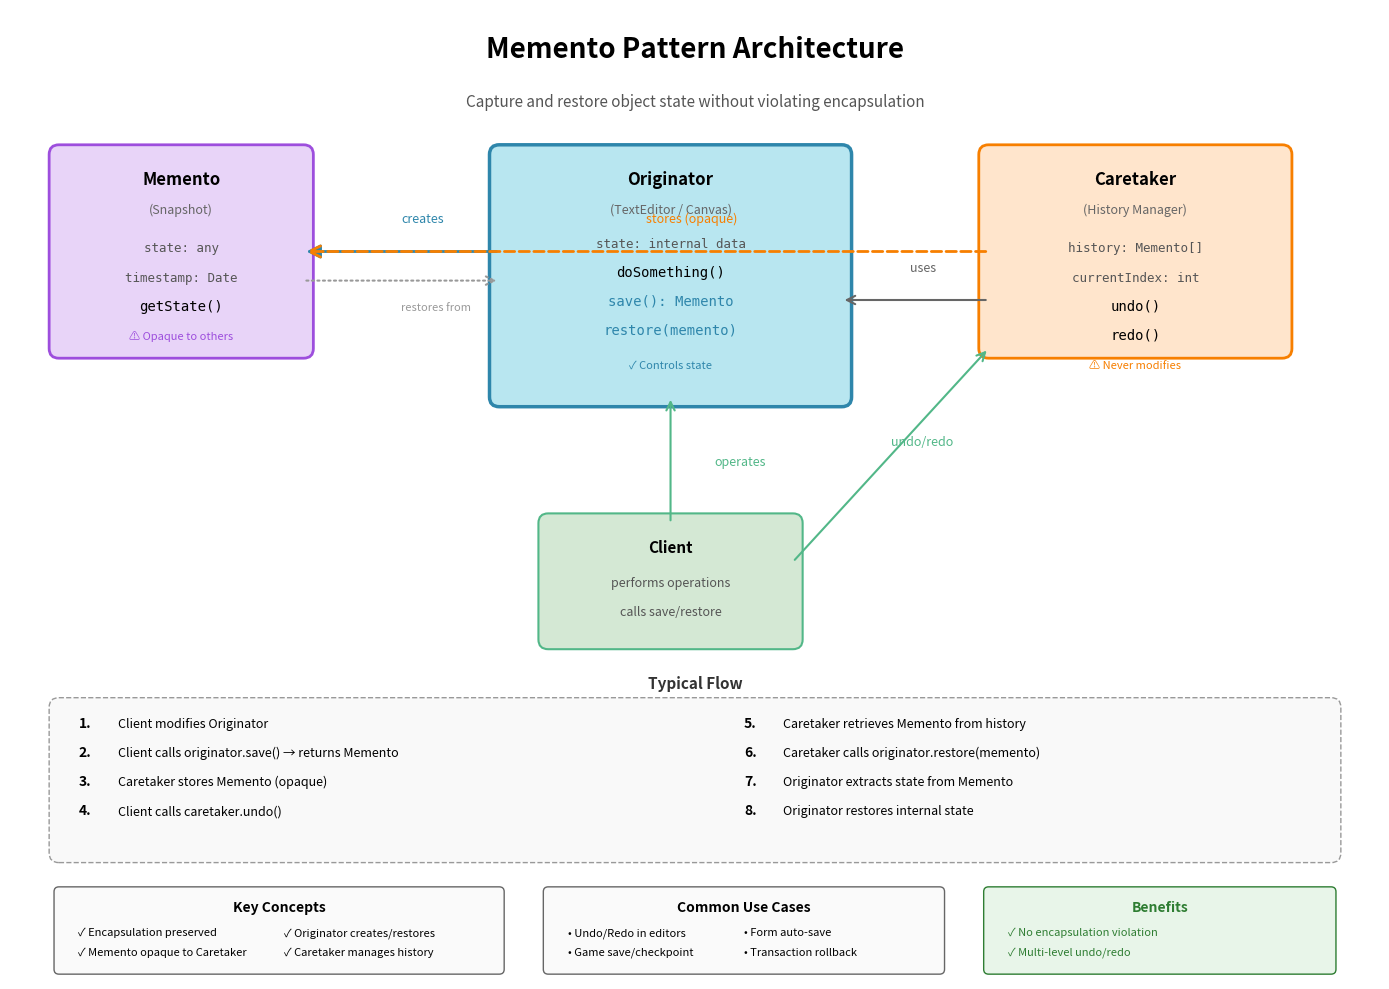

Python code for this plot: (Note: this script raises an exception after producing the figure.)
import matplotlib.pyplot as plt
import matplotlib.patches as mpatches
from matplotlib.patches import FancyBboxPatch, FancyArrowPatch, Circle
import numpy as np

# Create figure and axis
fig, ax = plt.subplots(1, 1, figsize=(14, 10))
ax.set_xlim(0, 14)
ax.set_ylim(0, 10)
ax.axis('off')

# Title
ax.text(7, 9.5, 'Memento Pattern Architecture', 
        fontsize=20, weight='bold', ha='center')
ax.text(7, 9.0, 'Capture and restore object state without violating encapsulation',
        fontsize=11, ha='center', style='italic', color='#555')

# Color scheme
color_memento = '#E8D4F8'
color_originator = '#B8E6F0'
color_caretaker = '#FFE5CC'
color_client = '#D4E8D4'

# ===== MEMENTO =====
memento_box = FancyBboxPatch((0.5, 6.5), 2.5, 2.0,
                            boxstyle="round,pad=0.1", 
                            edgecolor='#9D4EDD', facecolor=color_memento,
                            linewidth=2)
ax.add_patch(memento_box)
ax.text(1.75, 8.2, 'Memento', fontsize=12, ha='center', weight='bold')
ax.text(1.75, 7.9, '(Snapshot)', fontsize=9, ha='center', style='italic', color='#666')
ax.text(1.75, 7.5, 'state: any', fontsize=9, ha='center', family='monospace', color='#555')
ax.text(1.75, 7.2, 'timestamp: Date', fontsize=9, ha='center', family='monospace', color='#555')
ax.text(1.75, 6.9, 'getState()', fontsize=10, ha='center', family='monospace')
ax.text(1.75, 6.6, '⚠ Opaque to others', fontsize=8, ha='center', style='italic', color='#9D4EDD')

# ===== ORIGINATOR =====
originator_box = FancyBboxPatch((5.0, 6.0), 3.5, 2.5,
                               boxstyle="round,pad=0.1", 
                               edgecolor='#2E86AB', facecolor=color_originator,
                               linewidth=2.5)
ax.add_patch(originator_box)
ax.text(6.75, 8.2, 'Originator', fontsize=12, ha='center', weight='bold')
ax.text(6.75, 7.9, '(TextEditor / Canvas)', fontsize=9, ha='center', style='italic', color='#666')
ax.text(6.75, 7.55, 'state: internal data', fontsize=9, ha='center', family='monospace', color='#555')
ax.text(6.75, 7.25, 'doSomething()', fontsize=10, ha='center', family='monospace')
ax.text(6.75, 6.95, 'save(): Memento', fontsize=10, ha='center', family='monospace', color='#2E86AB')
ax.text(6.75, 6.65, 'restore(memento)', fontsize=10, ha='center', family='monospace', color='#2E86AB')
ax.text(6.75, 6.3, '✓ Controls state', fontsize=8, ha='center', style='italic', color='#2E86AB')

# ===== CARETAKER =====
caretaker_box = FancyBboxPatch((10.0, 6.5), 3.0, 2.0,
                              boxstyle="round,pad=0.1", 
                              edgecolor='#F77F00', facecolor=color_caretaker,
                              linewidth=2)
ax.add_patch(caretaker_box)
ax.text(11.5, 8.2, 'Caretaker', fontsize=12, ha='center', weight='bold')
ax.text(11.5, 7.9, '(History Manager)', fontsize=9, ha='center', style='italic', color='#666')
ax.text(11.5, 7.5, 'history: Memento[]', fontsize=9, ha='center', family='monospace', color='#555')
ax.text(11.5, 7.2, 'currentIndex: int', fontsize=9, ha='center', family='monospace', color='#555')
ax.text(11.5, 6.9, 'undo()', fontsize=10, ha='center', family='monospace')
ax.text(11.5, 6.6, 'redo()', fontsize=10, ha='center', family='monospace')
ax.text(11.5, 6.3, '⚠ Never modifies', fontsize=8, ha='center', style='italic', color='#F77F00')

# ===== CLIENT =====
client_box = FancyBboxPatch((5.5, 3.5), 2.5, 1.2,
                           boxstyle="round,pad=0.1", 
                           edgecolor='#52B788', facecolor=color_client,
                           linewidth=1.5)
ax.add_patch(client_box)
ax.text(6.75, 4.4, 'Client', fontsize=11, ha='center', weight='bold')
ax.text(6.75, 4.05, 'performs operations', fontsize=9, ha='center', style='italic', color='#555')
ax.text(6.75, 3.75, 'calls save/restore', fontsize=9, ha='center', style='italic', color='#555')

# ===== RELATIONSHIPS =====

# Originator creates Memento
arrow1 = FancyArrowPatch((5.0, 7.5), (3.0, 7.5),
                        arrowstyle='-|>', mutation_scale=20, 
                        color='#2E86AB', linewidth=2)
ax.add_patch(arrow1)
ax.text(4.0, 7.8, 'creates', fontsize=9, style='italic', color='#2E86AB')

# Memento accessed by Originator
arrow2 = FancyArrowPatch((3.0, 7.2), (5.0, 7.2),
                        arrowstyle='->', mutation_scale=15, 
                        color='#999', linewidth=1.5, linestyle='dotted')
ax.add_patch(arrow2)
ax.text(4.0, 6.9, 'restores from', fontsize=8, style='italic', color='#999')

# Caretaker holds Memento
arrow3 = FancyArrowPatch((10.0, 7.5), (3.0, 7.5),
                        arrowstyle='->', mutation_scale=20, 
                        color='#F77F00', linewidth=2, linestyle='dashed')
ax.add_patch(arrow3)
ax.text(6.5, 7.8, 'stores (opaque)', fontsize=9, style='italic', color='#F77F00')

# Caretaker uses Originator
arrow4 = FancyArrowPatch((10.0, 7.0), (8.5, 7.0),
                        arrowstyle='->', mutation_scale=15, 
                        color='#666', linewidth=1.5)
ax.add_patch(arrow4)
ax.text(9.2, 7.3, 'uses', fontsize=9, style='italic', color='#666')

# Client uses Originator
arrow5 = FancyArrowPatch((6.75, 4.7), (6.75, 6.0),
                        arrowstyle='->', mutation_scale=15, 
                        color='#52B788', linewidth=1.5)
ax.add_patch(arrow5)
ax.text(7.2, 5.3, 'operates', fontsize=9, style='italic', color='#52B788')

# Client uses Caretaker
arrow6 = FancyArrowPatch((8.0, 4.3), (10.0, 6.5),
                        arrowstyle='->', mutation_scale=15, 
                        color='#52B788', linewidth=1.5)
ax.add_patch(arrow6)
ax.text(9.0, 5.5, 'undo/redo', fontsize=9, style='italic', color='#52B788')

# ===== SEQUENCE FLOW =====
sequence_y = 2.5
ax.text(7, sequence_y + 0.5, 'Typical Flow', fontsize=11, ha='center', weight='bold', color='#333')

flow_box = FancyBboxPatch((0.5, sequence_y - 1.2), 13, 1.5,
                         boxstyle="round,pad=0.1", 
                         edgecolor='#999', facecolor='#F9F9F9',
                         linewidth=1, linestyle='dashed')
ax.add_patch(flow_box)

ax.text(0.7, sequence_y + 0.1, '1.', fontsize=10, ha='left', weight='bold')
ax.text(1.1, sequence_y + 0.1, 'Client modifies Originator', fontsize=9, ha='left')

ax.text(0.7, sequence_y - 0.2, '2.', fontsize=10, ha='left', weight='bold')
ax.text(1.1, sequence_y - 0.2, 'Client calls originator.save() → returns Memento', fontsize=9, ha='left')

ax.text(0.7, sequence_y - 0.5, '3.', fontsize=10, ha='left', weight='bold')
ax.text(1.1, sequence_y - 0.5, 'Caretaker stores Memento (opaque)', fontsize=9, ha='left')

ax.text(0.7, sequence_y - 0.8, '4.', fontsize=10, ha='left', weight='bold')
ax.text(1.1, sequence_y - 0.8, 'Client calls caretaker.undo()', fontsize=9, ha='left')

ax.text(7.5, sequence_y + 0.1, '5.', fontsize=10, ha='left', weight='bold')
ax.text(7.9, sequence_y + 0.1, 'Caretaker retrieves Memento from history', fontsize=9, ha='left')

ax.text(7.5, sequence_y - 0.2, '6.', fontsize=10, ha='left', weight='bold')
ax.text(7.9, sequence_y - 0.2, 'Caretaker calls originator.restore(memento)', fontsize=9, ha='left')

ax.text(7.5, sequence_y - 0.5, '7.', fontsize=10, ha='left', weight='bold')
ax.text(7.9, sequence_y - 0.5, 'Originator extracts state from Memento', fontsize=9, ha='left')

ax.text(7.5, sequence_y - 0.8, '8.', fontsize=10, ha='left', weight='bold')
ax.text(7.9, sequence_y - 0.8, 'Originator restores internal state', fontsize=9, ha='left')

# ===== KEY CONCEPTS =====
concepts_box = FancyBboxPatch((0.5, 0.1), 4.5, 0.8,
                             boxstyle="round,pad=0.05", 
                             edgecolor='#666', facecolor='#FAFAFA',
                             linewidth=1)
ax.add_patch(concepts_box)
ax.text(2.75, 0.7, 'Key Concepts', fontsize=10, ha='center', weight='bold')
ax.text(0.7, 0.45, '✓ Encapsulation preserved', fontsize=8, ha='left')
ax.text(0.7, 0.25, '✓ Memento opaque to Caretaker', fontsize=8, ha='left')
ax.text(2.8, 0.45, '✓ Originator creates/restores', fontsize=8, ha='left')
ax.text(2.8, 0.25, '✓ Caretaker manages history', fontsize=8, ha='left')

# ===== USE CASES =====
usecases_box = FancyBboxPatch((5.5, 0.1), 4.0, 0.8,
                             boxstyle="round,pad=0.05", 
                             edgecolor='#666', facecolor='#FAFAFA',
                             linewidth=1)
ax.add_patch(usecases_box)
ax.text(7.5, 0.7, 'Common Use Cases', fontsize=10, ha='center', weight='bold')
ax.text(5.7, 0.45, '• Undo/Redo in editors', fontsize=8, ha='left')
ax.text(5.7, 0.25, '• Game save/checkpoint', fontsize=8, ha='left')
ax.text(7.5, 0.45, '• Form auto-save', fontsize=8, ha='left')
ax.text(7.5, 0.25, '• Transaction rollback', fontsize=8, ha='left')

# ===== BENEFITS =====
benefits_box = FancyBboxPatch((10.0, 0.1), 3.5, 0.8,
                             boxstyle="round,pad=0.05", 
                             edgecolor='#2E7D32', facecolor='#E8F5E9',
                             linewidth=1)
ax.add_patch(benefits_box)
ax.text(11.75, 0.7, 'Benefits', fontsize=10, ha='center', weight='bold', color='#2E7D32')
ax.text(10.2, 0.45, '✓ No encapsulation violation', fontsize=8, ha='left', color='#2E7D32')
ax.text(10.2, 0.25, '✓ Multi-level undo/redo', fontsize=8, ha='left', color='#2E7D32')

plt.tight_layout()
plt.savefig('docs/images/memento_pattern.png', dpi=300, bbox_inches='tight', facecolor='white')
print("✓ Memento Pattern diagram generated: docs/images/memento_pattern.png")

